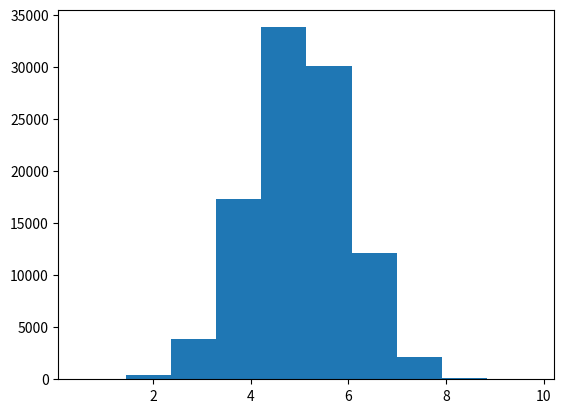

Here is the Python script that generated this plot:
#
# creation of normal-distributed data and basic visualisation
#

import numpy
import matplotlib.pyplot as pyplot

# see https://numpy.org/doc/1.16/reference/routines.random.html#distributions for numpy's available distributions
# e.g., create 100,000 values using the 5, 1 normal distribution - mean 5, std dev 1
distdata = numpy.random.normal(5.0, 1.0, 100000)

# the random distribution functions return an ndarray object, a wrapper from the
# numpy module with extra info about the generated dataset

# mathplotlib is a library for creating visualisations
# here we create a simple histogram to show our data
pyplot.hist(distdata)
pyplot.show()
